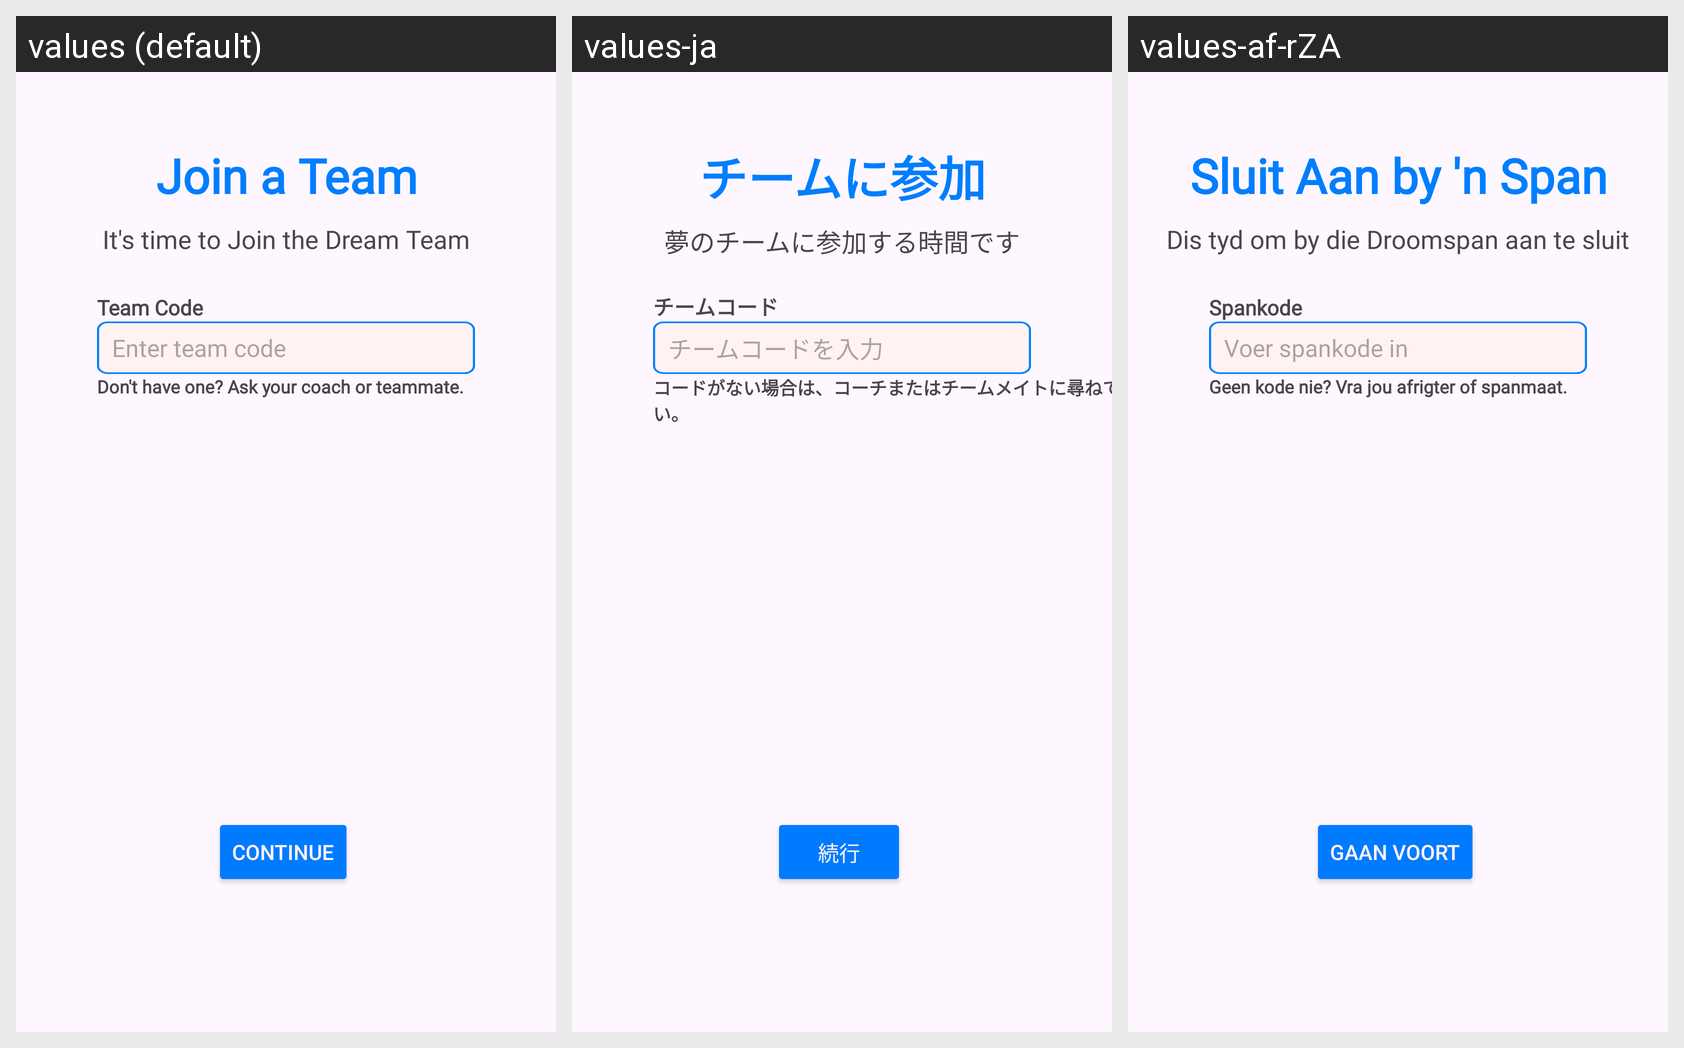

Here is an Android app screen in its default locale and in the app's own translations. Write out the translated-string differences for the strings that appear on this screen.
Android screen res/layout/join_team_page.xml rendered under 3 locales, left to right: values (default), values-ja, values-af-rZA. Device: Nexus 5 (rendered at 1080×1920; each locale shown at half size, 540×960, under a caption strip naming it); theme Theme.HuddleUpFrontend.
Strings drawn on this screen, with the default value and each locale's value (text and hints the layout hard-codes, and strings that could not be matched under every locale, appear in the picture but are not listed):

join_team_title
  values: Join a Team
  values-ja: チームに参加
  values-af-rZA: Sluit Aan by 'n Span

join_team_description
  values: It's time to Join the Dream Team
  values-ja: 夢のチームに参加する時間です
  values-af-rZA: Dis tyd om by die Droomspan aan te sluit

team_code_title
  values: Team Code
  values-ja: チームコード
  values-af-rZA: Spankode

team_code_hint
  values: Enter team code
  values-ja: チームコードを入力
  values-af-rZA: Voer spankode in

no_team_code
  values: Don't have one? Ask your coach or teammate.
  values-ja: コードがない場合は、コーチまたはチームメイトに尋ねてください。
  values-af-rZA: Geen kode nie? Vra jou afrigter of spanmaat.

continue_button
  values: Continue
  values-ja: 続行
  values-af-rZA: Gaan voort
